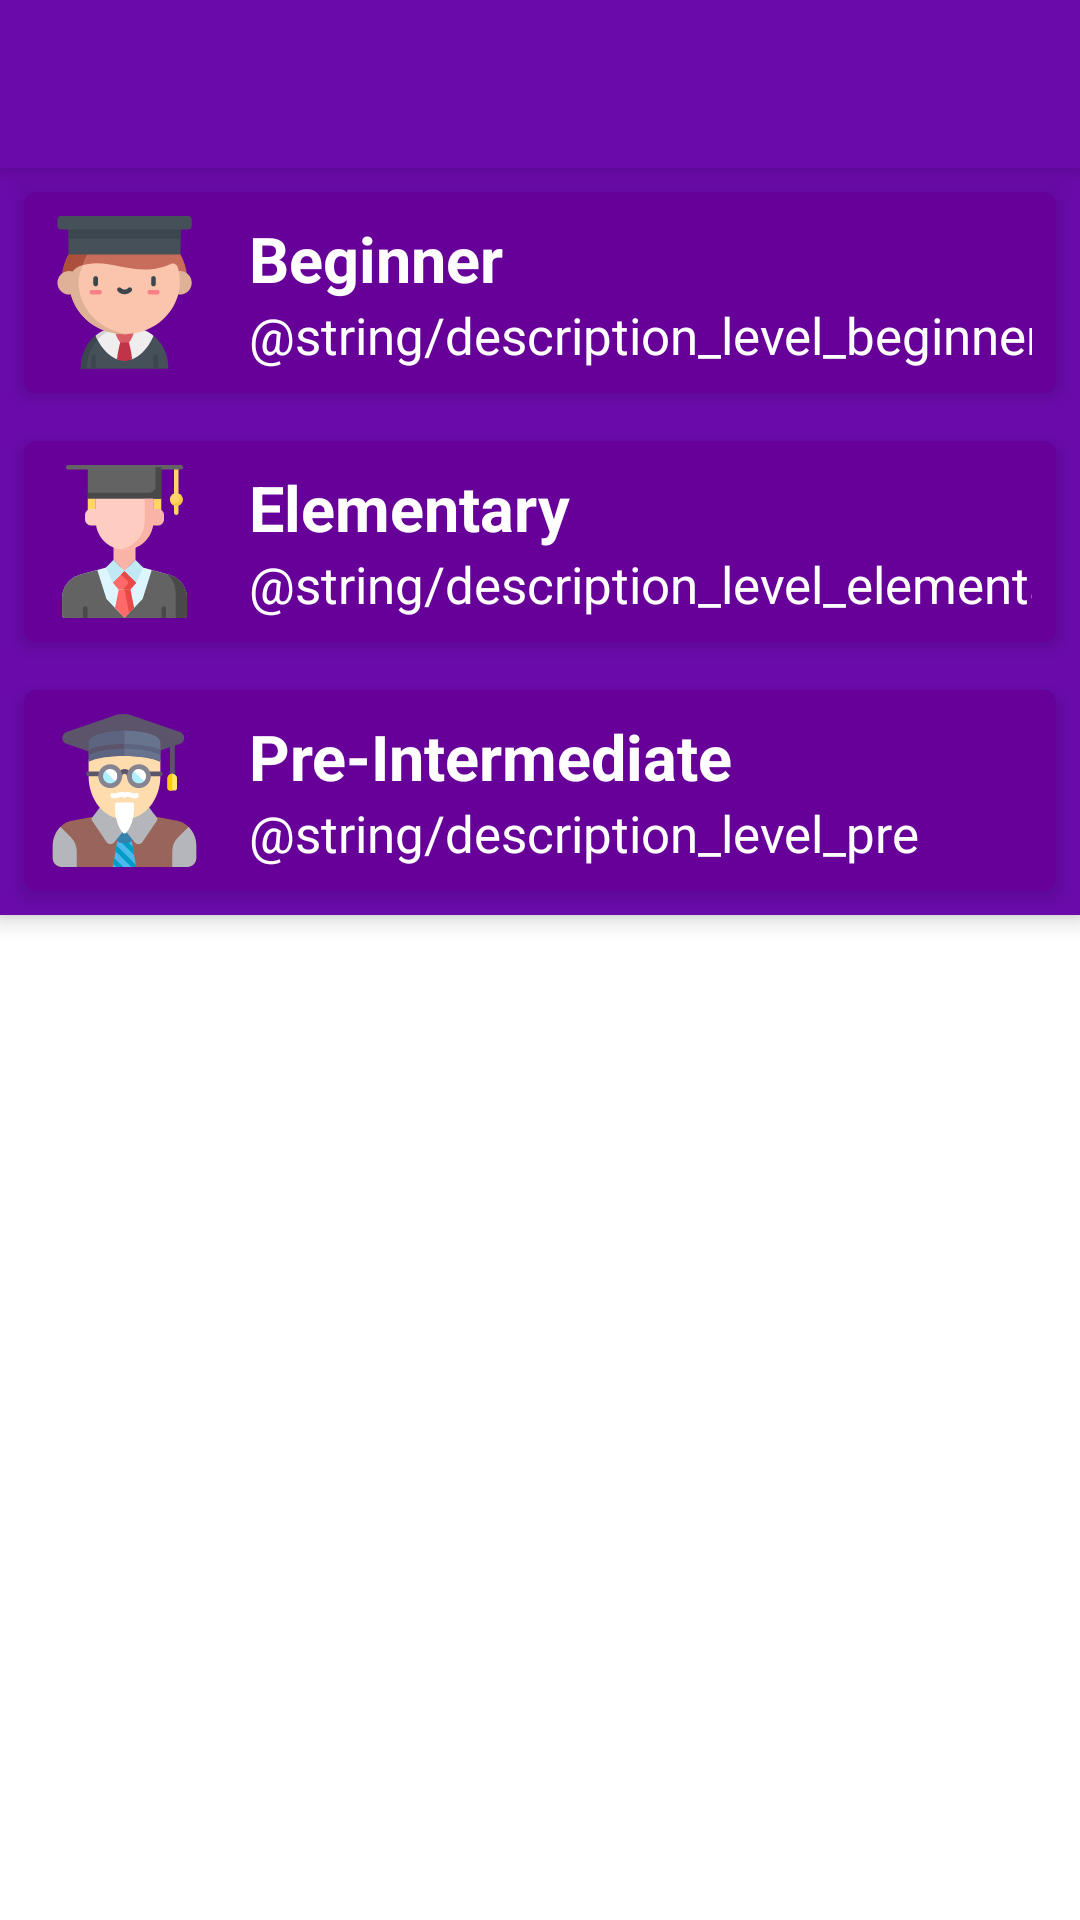

Reconstruct the res/layout file that produces this screen, plus the resources it refers to.
<!-- AndroidManifest.xml: application theme AppTheme -->
<!-- res/layout/activity_steps.xml -->
<?xml version="1.0" encoding="utf-8"?>
<androidx.coordinatorlayout.widget.CoordinatorLayout xmlns:android="http://schemas.android.com/apk/res/android"
    xmlns:app="http://schemas.android.com/apk/res-auto"
    xmlns:tools="http://schemas.android.com/tools"
    android:layout_width="match_parent"
    android:layout_height="match_parent"
    android:fitsSystemWindows="true"
    tools:context=".activities.StepsActivity">

    <androidx.recyclerview.widget.RecyclerView
        android:id="@+id/recycleViewSteps"
        android:layout_width="match_parent"
        android:layout_height="wrap_content"
        app:layout_behavior="@string/appbar_scrolling_view_behavior" />

    <com.google.android.material.appbar.AppBarLayout
        android:layout_width="match_parent"
        android:layout_height="wrap_content"
        android:elevation="4dp"
        app:layout_collapseMode="pin"
        android:background="@color/mColorPrimary"
        app:layout_scrollFlags="scroll|enterAlways">


        <include layout="@layout/m_toolbar" />



        <com.google.android.material.card.MaterialCardView
            android:id="@+id/cardViewStepBeg"
            android:layout_width="match_parent"
            android:layout_height="wrap_content"
            app:cardBackgroundColor="@color/backCardDark"
            android:layout_marginLeft="@dimen/mtrl_card_spacing"
            android:layout_marginTop="@dimen/mtrl_card_spacing"
            android:layout_marginRight="@dimen/mtrl_card_spacing"
            android:layout_marginBottom="@dimen/mtrl_card_spacing"
            android:transitionName="@string/transition_beginner"
            app:cardCornerRadius="4dp"
            app:cardElevation="4dp"
            tools:ignore="PrivateResource">

            <androidx.constraintlayout.widget.ConstraintLayout
                android:layout_width="match_parent"
                android:layout_height="wrap_content"
                android:padding="8dp">

                <ImageView
                    android:id="@+id/imageView2"
                    android:layout_width="wrap_content"
                    android:layout_height="0dp"
                    android:adjustViewBounds="true"
                    android:contentDescription="@string/beginner"
                    android:src="@drawable/ic_beginner"
                    app:layout_constraintBottom_toBottomOf="parent"
                    app:layout_constraintStart_toStartOf="parent"
                    app:layout_constraintTop_toTopOf="parent" />

                <TextView
                    android:id="@+id/textViewBeginner"
                    android:layout_width="wrap_content"
                    android:layout_height="wrap_content"
                    android:layout_marginStart="16dp"
                    android:text="@string/beginner"
                    android:textSize="21sp"
                    android:textColor="@color/white"
                    android:textStyle="bold"
                    app:layout_constraintBottom_toTopOf="@+id/textViewDescriptionBeg"
                    app:layout_constraintStart_toEndOf="@+id/imageView2"
                    app:layout_constraintTop_toTopOf="parent" />

                <TextView
                    android:id="@+id/textViewDescriptionBeg"
                    android:layout_width="wrap_content"
                    android:layout_height="wrap_content"
                    android:layout_marginStart="16dp"
                    android:text="@string/description_level_beginner"
                    android:textSize="17sp"
                    android:textColor="@color/white"
                    app:layout_constraintStart_toEndOf="@+id/imageView2"
                    app:layout_constraintTop_toBottomOf="@+id/textViewBeginner" />

            </androidx.constraintlayout.widget.ConstraintLayout>
        </com.google.android.material.card.MaterialCardView>


        <com.google.android.material.card.MaterialCardView
            android:id="@+id/cardViewStepEl"
            app:cardBackgroundColor="@color/backCardDark"
            android:layout_width="match_parent"
            android:layout_height="wrap_content"
            android:layout_marginLeft="@dimen/mtrl_card_spacing"
            android:layout_marginTop="@dimen/mtrl_card_spacing"
            android:layout_marginRight="@dimen/mtrl_card_spacing"
            android:layout_marginBottom="@dimen/mtrl_card_spacing"
            android:transitionName="@string/transition_elementary"
            app:cardCornerRadius="4dp"
            app:cardElevation="4dp"
            tools:ignore="PrivateResource">

            <androidx.constraintlayout.widget.ConstraintLayout
                android:layout_width="match_parent"
                android:layout_height="match_parent"
                android:padding="8dp">

                <ImageView
                    android:id="@+id/imageView3"
                    android:layout_width="wrap_content"
                    android:layout_height="0dp"
                    android:adjustViewBounds="true"
                    android:contentDescription="@string/elementary"
                    android:src="@drawable/ic_elementary"
                    app:layout_constraintBottom_toBottomOf="parent"
                    app:layout_constraintStart_toStartOf="parent"
                    app:layout_constraintTop_toTopOf="parent" />

                <TextView
                    android:id="@+id/textViewElementary"
                    android:layout_width="wrap_content"
                    android:layout_height="wrap_content"
                    android:layout_marginStart="16dp"
                    android:text="@string/elementary"
                    android:textSize="21sp"
                    android:textColor="@color/white"
                    android:textStyle="bold"
                    app:layout_constraintBottom_toTopOf="@+id/textViewDescriptionElem"
                    app:layout_constraintStart_toEndOf="@+id/imageView3"
                    app:layout_constraintTop_toTopOf="parent" />

                <TextView
                    android:id="@+id/textViewDescriptionElem"
                    android:layout_width="wrap_content"
                    android:layout_height="wrap_content"
                    android:layout_marginStart="16dp"
                    android:text="@string/description_level_elementary"
                    android:textSize="17sp"
                    android:textColor="@color/white"
                    app:layout_constraintStart_toEndOf="@+id/imageView3"
                    app:layout_constraintTop_toBottomOf="@+id/textViewElementary" />

            </androidx.constraintlayout.widget.ConstraintLayout>
        </com.google.android.material.card.MaterialCardView>

        <com.google.android.material.card.MaterialCardView
            app:cardBackgroundColor="@color/backCardDark"
            android:id="@+id/cardViewStepPre"
            android:layout_width="match_parent"
            android:layout_height="wrap_content"
            android:layout_marginLeft="@dimen/mtrl_card_spacing"
            android:layout_marginTop="@dimen/mtrl_card_spacing"
            android:layout_marginRight="@dimen/mtrl_card_spacing"
            android:layout_marginBottom="@dimen/mtrl_card_spacing"
            android:transitionName="@string/transition_pre"
            app:cardCornerRadius="4dp"
            app:cardElevation="4dp"
            tools:ignore="PrivateResource">

            <androidx.constraintlayout.widget.ConstraintLayout
                android:layout_width="match_parent"
                android:layout_height="match_parent"
                android:padding="8dp">

                <ImageView
                    android:id="@+id/imageViewPre"
                    android:layout_width="wrap_content"
                    android:layout_height="0dp"
                    android:adjustViewBounds="true"
                    android:contentDescription="@string/pre_intermediate"
                    android:src="@drawable/ic_pre_intermediate"
                    app:layout_constraintBottom_toBottomOf="parent"
                    app:layout_constraintStart_toStartOf="parent"
                    app:layout_constraintTop_toTopOf="parent" />

                <TextView
                    android:id="@+id/textViewPre"
                    android:layout_width="wrap_content"
                    android:layout_height="wrap_content"
                    android:layout_marginStart="16dp"
                    android:text="@string/pre_intermediate"
                    android:textSize="21sp"
                    android:textColor="@color/white"
                    android:textStyle="bold"
                    app:layout_constraintBottom_toTopOf="@+id/textViewDescriptionPre"
                    app:layout_constraintStart_toEndOf="@+id/imageViewPre"
                    app:layout_constraintTop_toTopOf="parent" />

                <TextView
                    android:id="@+id/textViewDescriptionPre"
                    android:layout_width="wrap_content"
                    android:layout_height="wrap_content"
                    android:layout_marginStart="16dp"
                    android:text="@string/description_level_pre"
                    android:textSize="17sp"
                    android:textColor="@color/white"
                    app:layout_constraintStart_toEndOf="@+id/imageViewPre"
                    app:layout_constraintTop_toBottomOf="@+id/textViewPre" />

            </androidx.constraintlayout.widget.ConstraintLayout>
        </com.google.android.material.card.MaterialCardView>

    </com.google.android.material.appbar.AppBarLayout>

</androidx.coordinatorlayout.widget.CoordinatorLayout>
<!-- res/layout/m_toolbar.xml (included above) -->
<?xml version="1.0" encoding="utf-8"?>
<androidx.appcompat.widget.Toolbar xmlns:android="http://schemas.android.com/apk/res/android"
    xmlns:app="http://schemas.android.com/apk/res-auto"
    android:id="@+id/toolbar"
    style="@style/mToolBar"
    android:layout_width="match_parent"
    android:layout_height="?attr/actionBarSize"
android:elevation="6dp"
    app:layout_collapseMode="pin"
    app:layout_scrollFlags="scroll|enterAlways" />
<!-- resources referenced by this layout -->
<resources>
  <color name="backCardDark">#660099</color>
  <color name="mColorPrimary">#6A0AAB</color>
  <color name="white">#fff</color>
  <!-- drawable ic_beginner: vector/xml drawable (drawable, 5710 chars, omitted) -->
  <!-- drawable ic_elementary: vector/xml drawable (drawable, 4778 chars, omitted) -->
  <!-- drawable ic_pre_intermediate: vector/xml drawable (drawable, 8643 chars, omitted) -->
  <string name="beginner">Beginner</string>
  <string name="elementary">Elementary</string>
  <string name="pre_intermediate">Pre-Intermediate</string>
  <string name="transition_beginner">beginner</string>
  <string name="transition_elementary">elementary</string>
  <string name="transition_pre">pre</string>
  <style name="mToolBar">
          <item name="android:background">@color/mColorPrimary</item>
          <item name="android:textColor">#fff</item>
      </style>
  <style name="AppTheme" parent="Theme.MaterialComponents.Light.NoActionBar">
          <item name="colorPrimaryDark">@color/mColorPrimary</item>
          <item name="colorPrimary">@color/mColorPrimary</item>
          <item name="colorAccent">@color/mColorAccent</item>
          <item name="android:actionMenuTextColor">#ffff</item>
      </style>
  <color name="mColorAccent">#D2006B</color>
</resources>
